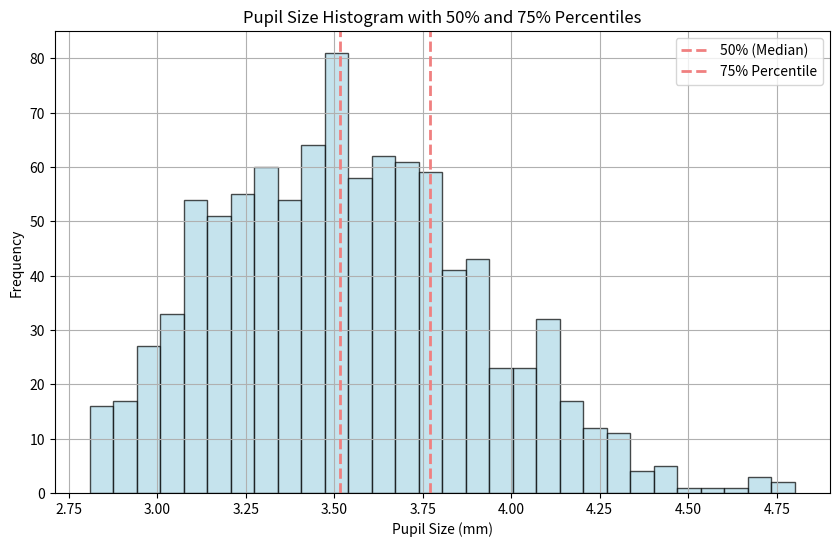

The matplotlib source for this figure:
import matplotlib.pyplot as plt
import numpy as np

# 生成模拟瞳孔大小数据
# 假设瞳孔大小分布为正态分布，平均瞳孔大小为3.5毫米，标准差为0.5毫米
pupil_size_data = np.random.normal(loc=3.5, scale=0.4, size=1000)
pupil_size_data = pupil_size_data[pupil_size_data >= 2.8]

# 计算50%和75%位置的数值
median = np.percentile(pupil_size_data, 50)
percentile_75 = np.percentile(pupil_size_data, 75)

# 绘制瞳孔大小数据的直方图
plt.figure(figsize=(10, 6))
plt.hist(pupil_size_data, bins=30, color='lightblue', edgecolor='black', alpha=0.7)
plt.axvline(median, color='lightcoral', linestyle='--', linewidth=2, label='50% (Median)')
plt.axvline(percentile_75, color='lightcoral', linestyle='--', linewidth=2, label='75% Percentile')
plt.title('Pupil Size Histogram with 50% and 75% Percentiles')
plt.xlabel('Pupil Size (mm)')
plt.ylabel('Frequency')
plt.legend()
plt.grid(True)
plt.show()
